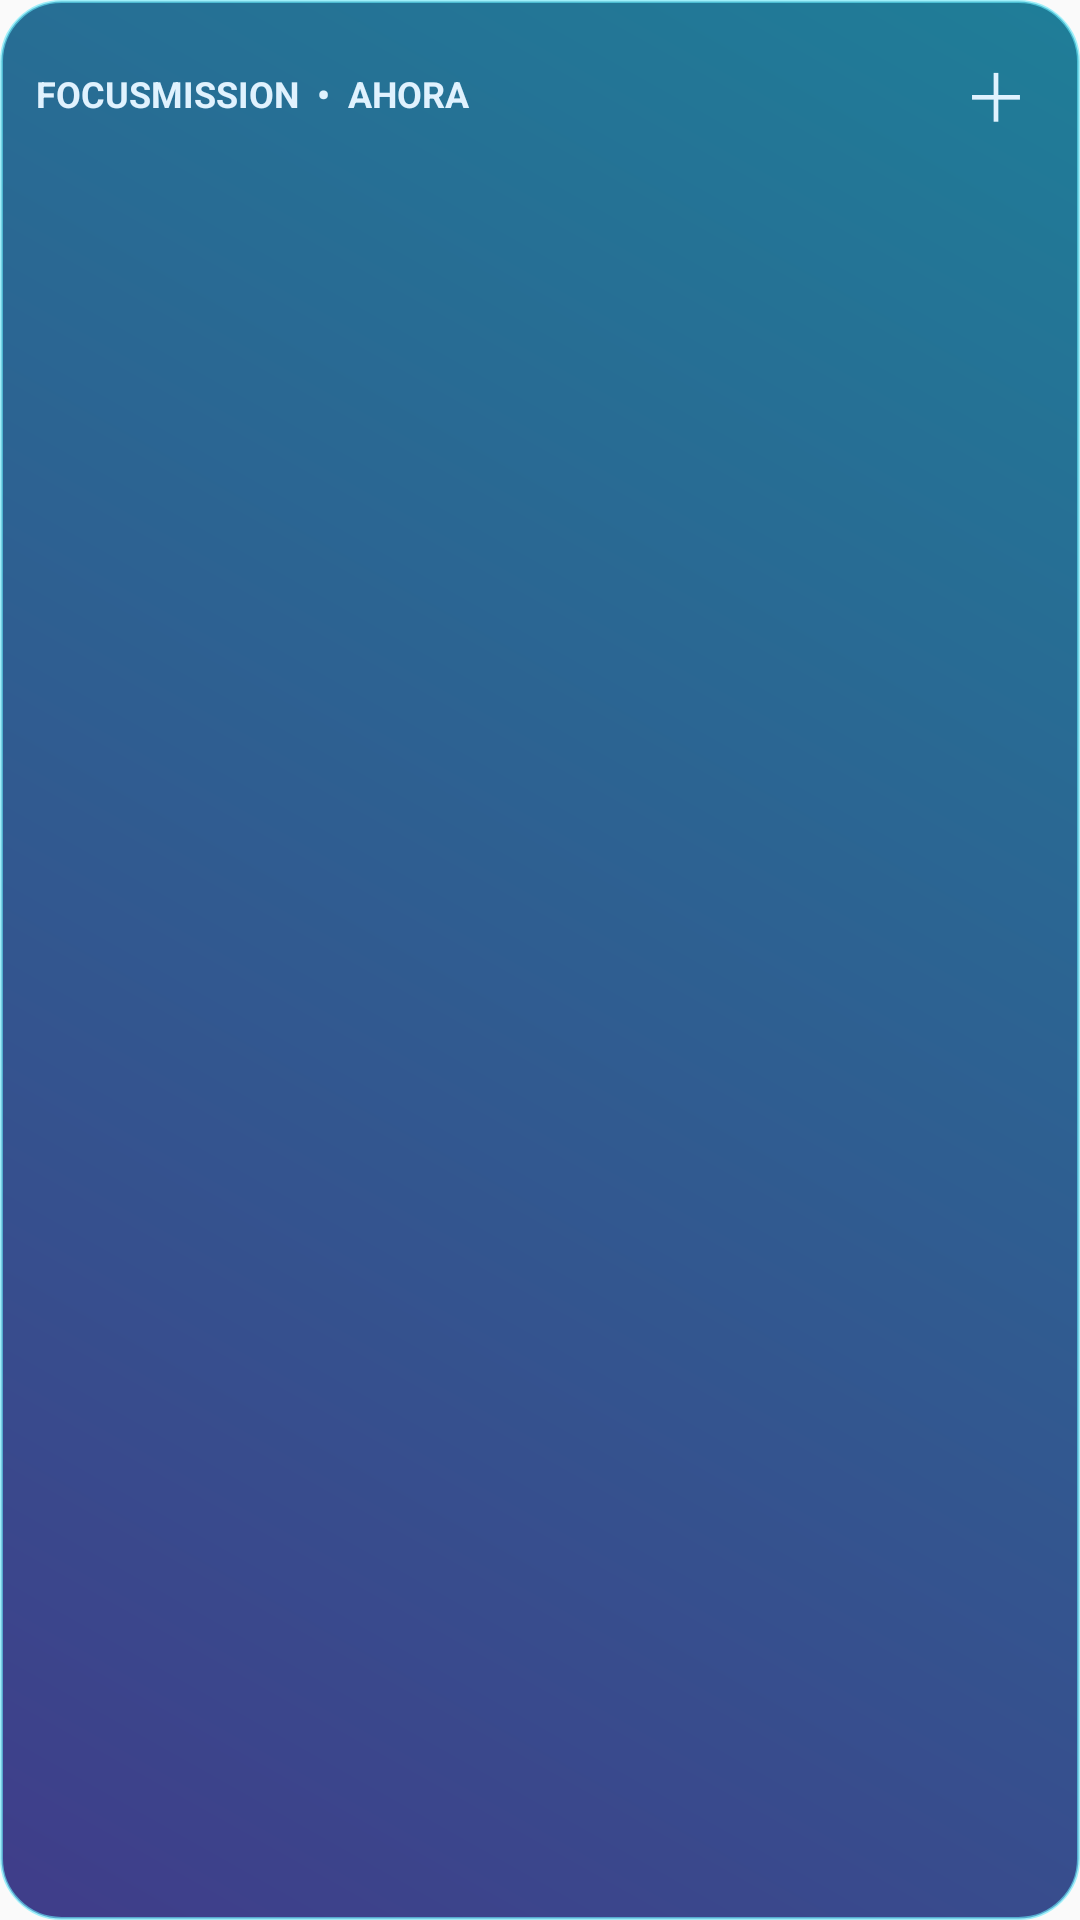

The Android layout XML behind this screen, and the referenced resources:
<!-- AndroidManifest.xml: application theme AppTheme -->
<!-- res/layout/widget_focusmission_aurora.xml -->
<LinearLayout xmlns:android="http://schemas.android.com/apk/res/android" android:id="@+id/widget_root" android:layout_width="match_parent" android:layout_height="match_parent" android:orientation="vertical" android:background="@drawable/widget_bg_aurora">
  <LinearLayout android:layout_width="match_parent" android:layout_height="wrap_content" android:gravity="center_vertical"><TextView android:layout_width="0dp" android:layout_height="wrap_content" android:layout_weight="1" android:text="FOCUSMISSION  •  AHORA" android:textColor="#E0F2FE" android:textSize="12sp" android:textStyle="bold"/><TextView android:id="@+id/widget_add" android:layout_width="wrap_content" android:layout_height="wrap_content" android:padding="5dp" android:text="＋" android:textColor="#E0F2FE" android:textSize="22sp"/></LinearLayout>
  <TextView android:id="@+id/widget_task_one" android:layout_width="match_parent" android:layout_height="wrap_content" android:ellipsize="end" android:maxLines="1" android:textSize="14sp"/><TextView android:id="@+id/widget_task_one_due" android:layout_width="match_parent" android:layout_height="wrap_content" android:textSize="10sp"/>
  <TextView android:id="@+id/widget_task_two" android:layout_width="match_parent" android:layout_height="wrap_content" android:ellipsize="end" android:maxLines="1" android:textSize="14sp"/><TextView android:id="@+id/widget_task_two_due" android:layout_width="match_parent" android:layout_height="wrap_content" android:textSize="10sp"/>
  <TextView android:id="@+id/widget_task_three" android:layout_width="match_parent" android:layout_height="wrap_content" android:ellipsize="end" android:maxLines="1" android:textSize="14sp"/><TextView android:id="@+id/widget_task_three_due" android:layout_width="match_parent" android:layout_height="wrap_content" android:textSize="10sp"/>
  <ListView android:id="@+id/widget_list" android:layout_width="match_parent" android:layout_height="0dp" android:layout_weight="1" android:divider="@null" android:scrollbars="vertical"/>
  <TextView android:id="@+id/widget_empty" android:layout_width="match_parent" android:layout_height="wrap_content" android:paddingTop="12dp" android:textColor="#E0F2FE" android:textSize="13sp"/>
</LinearLayout>
<!-- resources referenced by this layout -->
<resources>
  <!-- drawable widget_bg_aurora (drawable) -->
  <shape xmlns:android="http://schemas.android.com/apk/res/android"><gradient android:angle="45" android:startColor="#ED312E81" android:endColor="#ED0E7490"/><stroke android:width="1dp" android:color="#9D67E8F9"/><corners android:radius="20dp"/><padding android:left="12dp" android:top="10dp" android:right="12dp" android:bottom="10dp"/></shape>
  <style name="AppTheme" parent="Theme.AppCompat.Light.DarkActionBar">
          
          <item name="colorPrimary">@color/colorPrimary</item>
          <item name="colorPrimaryDark">@color/colorPrimaryDark</item>
          <item name="colorAccent">@color/colorAccent</item>
      </style>
  <!-- not gathered from this repository: default colours our renderer supplied (Android Studio template values) -->
  <color name="colorPrimary">#FF6200EE</color>
  <color name="colorPrimaryDark">#FF3700B3</color>
  <color name="colorAccent">#FF03DAC5</color>
</resources>
